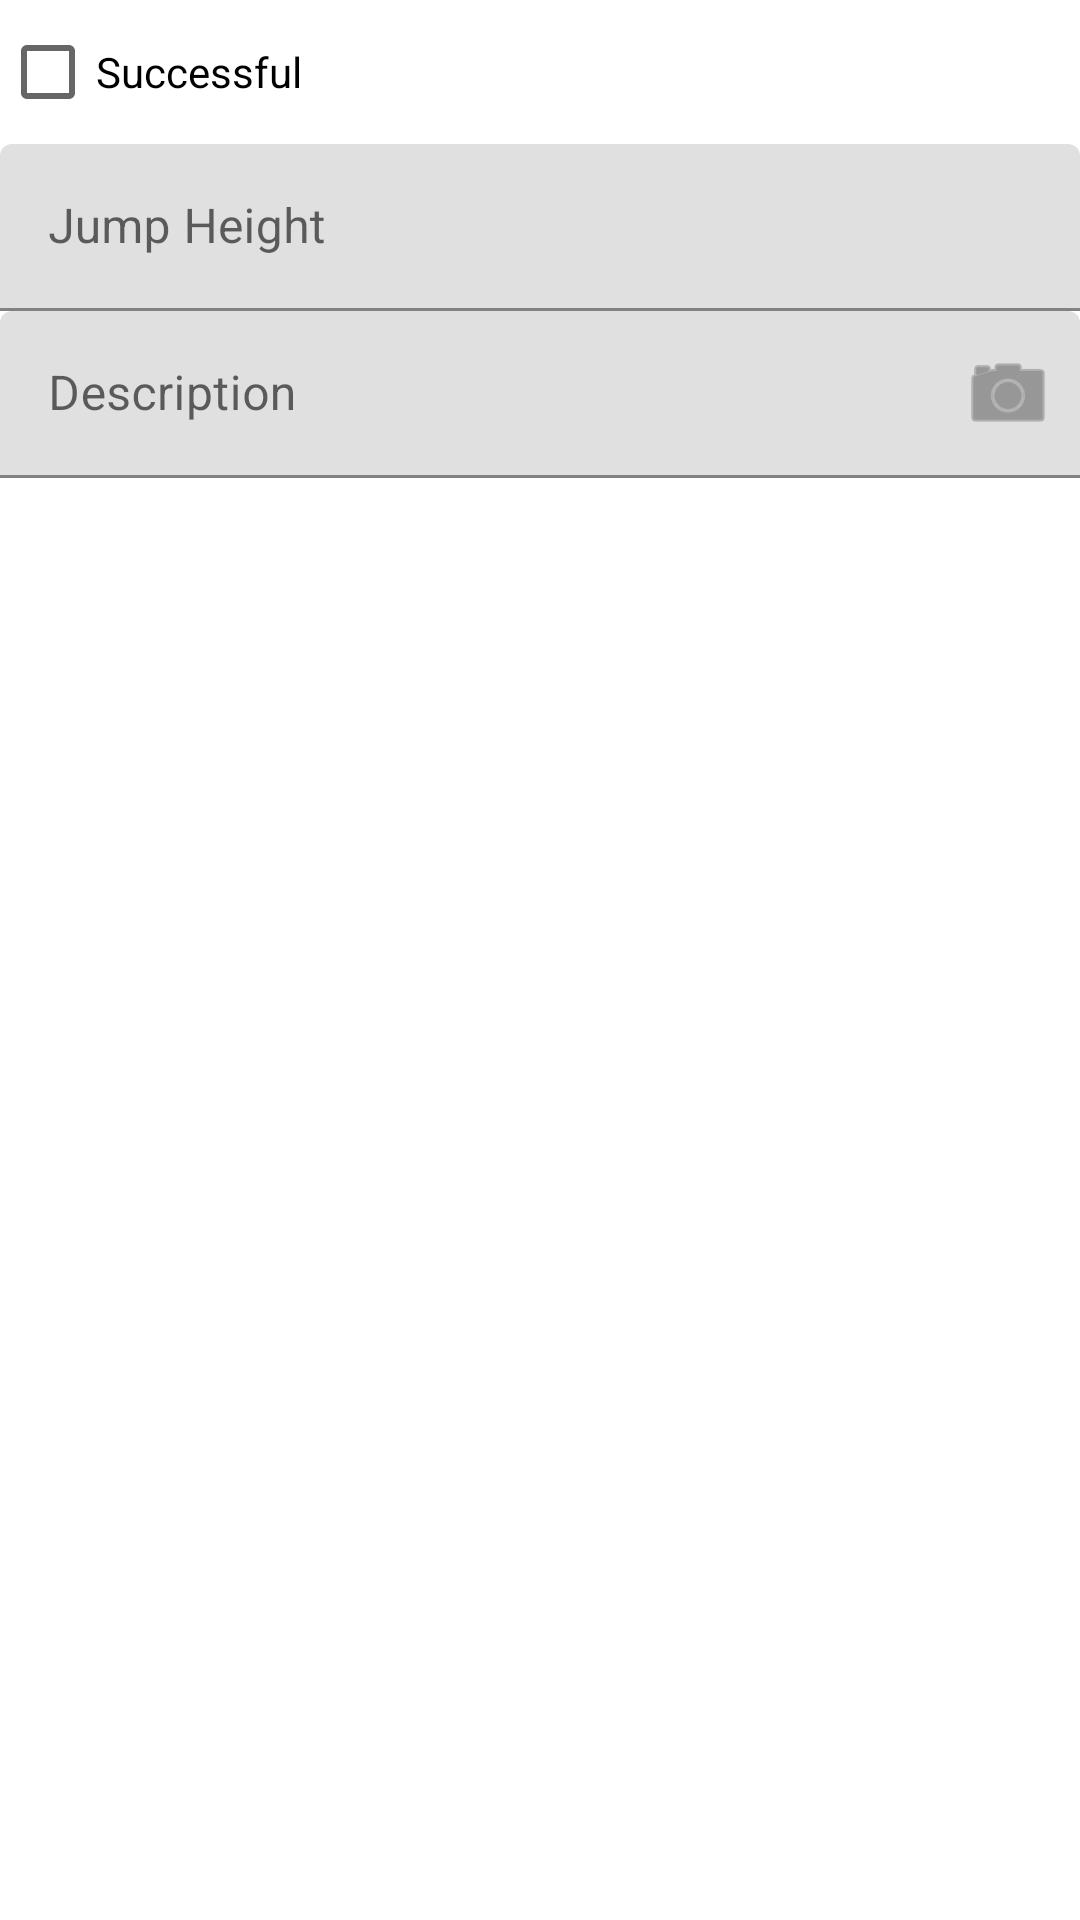

Here is an Android app screen rendered from its layout file. Give the layout XML and the strings, colors and styles it references.
<!-- AndroidManifest.xml: application theme Theme.PoleVaultTracker -->
<!-- res/layout/activity_edit_jump.xml -->
<?xml version="1.0" encoding="utf-8"?>
<LinearLayout xmlns:android="http://schemas.android.com/apk/res/android"
    xmlns:app="http://schemas.android.com/apk/res-auto"
    xmlns:tools="http://schemas.android.com/tools"
    android:layout_width="match_parent"
    android:layout_height="match_parent"
    android:orientation="vertical"
    android:tooltipText="@string/app_name"
    tools:context=".EditJump">

    <CheckBox
        android:id="@+id/successful_jump_check_box"
        android:layout_width="match_parent"
        android:layout_height="wrap_content"
        android:text="@string/successful_text" />

    <com.google.android.material.textfield.TextInputLayout
        android:layout_width="match_parent"
        android:layout_height="wrap_content"
        app:suffixText="@string/meters_text">

        <com.google.android.material.textfield.TextInputEditText
            android:id="@+id/jump_height_edit_text"
            android:layout_width="match_parent"
            android:layout_height="wrap_content"
            android:hint="@string/jump_height_edit_text_hint"
            android:inputType="number" />

    </com.google.android.material.textfield.TextInputLayout>

    <com.google.android.material.textfield.TextInputLayout
        android:id="@+id/jump_description_input_layout"
        android:layout_width="match_parent"
        android:layout_height="match_parent"
        app:endIconDrawable="@android:drawable/ic_menu_camera"
        app:endIconMode="custom">

        <com.google.android.material.textfield.TextInputEditText
            android:id="@+id/jump_description_edit_text"
            android:layout_width="match_parent"
            android:layout_height="wrap_content"
            android:hint="@string/jump_description_edit_text_hint" />
    </com.google.android.material.textfield.TextInputLayout>
</LinearLayout>
<!-- resources referenced by this layout -->
<resources>
  <string name="app_name">Pole-Vault-Tracker</string>
  <string name="jump_description_edit_text_hint">Description</string>
  <string name="jump_height_edit_text_hint">Jump Height</string>
  <string name="meters_text">meter(s)</string>
  <string name="successful_text">Successful</string>
  <style name="Theme.PoleVaultTracker" parent="Theme.MaterialComponents.DayNight.DarkActionBar">
          
          <item name="colorPrimary">@color/purple_500</item>
          <item name="colorPrimaryVariant">@color/purple_700</item>
          <item name="colorOnPrimary">@color/white</item>
          
          <item name="colorSecondary">@color/teal_200</item>
          <item name="colorSecondaryVariant">@color/teal_700</item>
          <item name="colorOnSecondary">@color/black</item>
          
          <item name="android:statusBarColor" tools:targetApi="l">?attr/colorPrimaryVariant</item>
          
      </style>
  <!-- not gathered from this repository: default colours our renderer supplied (Android Studio template values) -->
  <color name="purple_500">#FF6200EE</color>
  <color name="purple_700">#FF3700B3</color>
  <color name="teal_200">#FF03DAC5</color>
  <color name="teal_700">#FF018786</color>
  <color name="black">#FF000000</color>
  <color name="white">#FFFFFFFF</color>
</resources>
